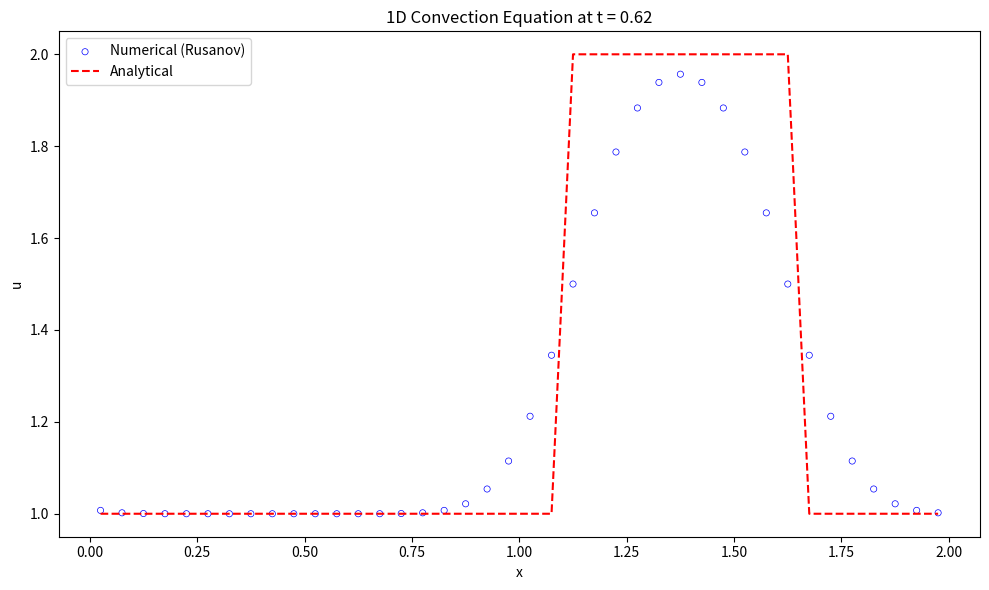

Reproduce this figure in Python.
import numpy as np
import matplotlib.pyplot as plt

# Rusanov flux 函数
def rusanov_flux(u_L, u_R, a):
    F_L = a * u_L  # 左状态通量
    F_R = a * u_R  # 右状态通量
    alpha = abs(a) # 最大波速
    flux = 0.5 * (F_L + F_R) - 0.5 * alpha * (u_R - u_L)
    return flux
    
# 初始条件
def initial_condition(x):
    u0 = np.zeros_like(x)
    for i in range(len(x)):
        if 0.5 <= x[i] <= 1.0:
            u0[i] = 2.0
        else:
            u0[i] = 1.0
    return u0
    
def init_mesh(nxc,x,xcc):
    xstart = 0.0
    xend   = 2.0
    dx = (xend - xstart) / nxc
    
    for i in range(0, nxc+1):
        x[i] = xstart + i * dx
        
    for i in range(0, nxc):
        xcc[i] = 0.5 * (x[i] + x[i + 1])  

# 理论解
def analytical_solution(x, t, a):
    # 初始条件沿 x - at 平移
    x_shifted = x - a * t
    return initial_condition((x_shifted + L) % L)  # 周期边界条件    

# rusanov 方法
def rusanov(u, nxc, nt, dx, dt, c):
    un = u.copy()
    
    uL = np.zeros_like(u)
    uR = np.zeros_like(u)
    
    for n in range(nt):
        for i in range(0, nxc-1):
            uL[i] = un[i]
            uR[i] = un[i+1]
        for i in range(1, nxc-1):
            f_left = rusanov_flux(uL[i-1], uR[i-1], c)
            f_right = rusanov_flux(uL[i], uR[i], c)
            # 更新 u
            u[i] = un[i] - (dt / dx) * (f_right - f_left)
        # 边界条件（周期性）
        u[0] = u[-2]
        u[-1] = u[1]
        
        # 更新时间步
        un = u.copy()
    
    return u            

nxc = 40
nx = nxc + 1
L  = 2
dx = L / (nxc)
nt = 25    #nt is the number of timesteps we want to calculate
dt = .025  #dt is the amount of time each timestep covers (delta t)
c = 1      #assume wavespeed of c = 1

T = dt * nt

x = np.zeros(nxc+1)
xcc = np.zeros(nxc)

init_mesh(nxc,x,xcc)

# 计算初始条件
u = initial_condition(xcc)

# 计算数值解
u_numerical = rusanov(u, nxc, nt, dx, dt, c)

# 计算理论解
u_analytical = analytical_solution(xcc, T, c)
       
# 可视化
plt.figure(figsize=(10, 6))
plt.scatter(xcc, u_numerical, facecolor="none", edgecolor="blue", s=20, linewidths=0.5, label='Numerical (Rusanov)')
plt.plot(xcc, u_analytical, 'r--', label='Analytical')
plt.xlabel('x')
plt.ylabel('u')
plt.title(f'1D Convection Equation at t = {T:.2f}')
plt.legend()
plt.tight_layout()
#plt.grid(True)
plt.show()
